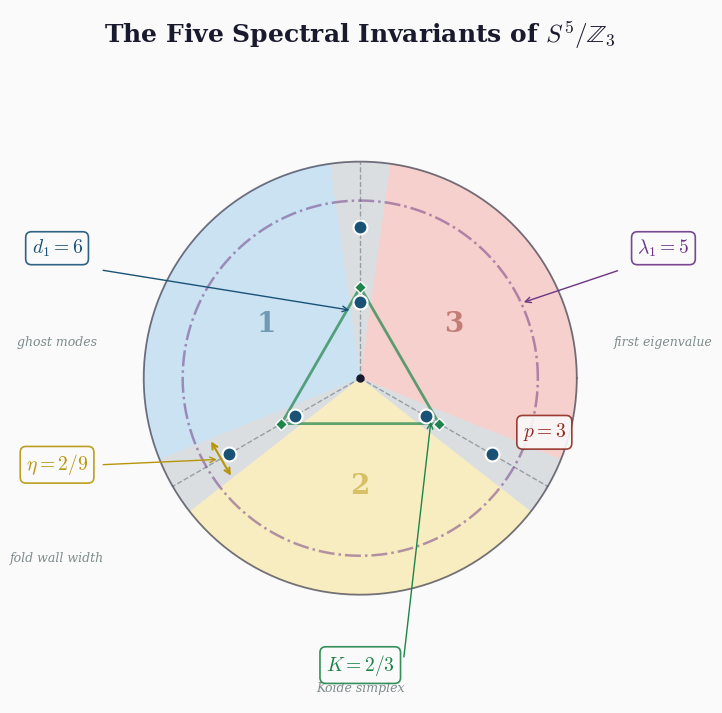

Source code (Python):
#!/usr/bin/env python3
"""
FIGURE B — THE FIVE INVARIANTS ON THE LOTUS
Same orbifold cross-section as Figure A, annotated with the five spectral
invariants {d₁, λ₁, K, η, p} mapped to specific geometric features.
"""
import numpy as np
import matplotlib.pyplot as plt
from matplotlib.patches import Wedge, Circle, RegularPolygon
import matplotlib
import os, sys

matplotlib.rcParams['font.family'] = 'serif'
matplotlib.rcParams['mathtext.fontset'] = 'cm'

# ── Palette ─────────────────────────────────────────────────────
BG       = '#fafafa'
BLUE     = '#1a5276';  BLUE_L   = '#5dade2'
GOLD     = '#b7950b';  GOLD_L   = '#f4d03f'
ROSE     = '#922b21';  ROSE_L   = '#ec7063'
WALL_C   = '#2c3e50'
TEXT_C   = '#1a1a2e'
GRAY     = '#7f8c8d'
GREEN    = '#1e8449'    # for K invariant
PURPLE   = '#6c3483'    # for λ₁ ring

fig, ax = plt.subplots(figsize=(9, 9), facecolor=BG)
ax.set_xlim(-6.2, 6.2)
ax.set_ylim(-6.0, 6.8)
ax.set_aspect('equal')
ax.axis('off')

R = 4.0
WALL_W = 8

# ── Three sectors (same as Figure A) ───────────────────────────
sector_data = [
    (BLUE, BLUE_L), (GOLD, GOLD_L), (ROSE, ROSE_L)
]
for i, (dark, light) in enumerate(sector_data):
    start_angle = 90 + i * 120 + WALL_W
    extent = 120 - 2 * WALL_W
    wedge = Wedge((0, 0), R, start_angle, start_angle + extent,
                  facecolor=light, edgecolor='none', alpha=0.30, zorder=2)
    ax.add_patch(wedge)

# ── Fold walls ─────────────────────────────────────────────────
for i in range(3):
    wall_center = 90 + i * 120
    wedge_wall = Wedge((0, 0), R, wall_center - WALL_W, wall_center + WALL_W,
                       facecolor=WALL_C, edgecolor='none', alpha=0.15, zorder=4)
    ax.add_patch(wedge_wall)
    angle_rad = np.radians(wall_center)
    ax.plot([0, R*np.cos(angle_rad)], [0, R*np.sin(angle_rad)],
            color=WALL_C, linewidth=1.0, alpha=0.4, zorder=5, linestyle='--')

# ── Outer circle ───────────────────────────────────────────────
theta = np.linspace(0, 2*np.pi, 300)
ax.plot(R*np.cos(theta), R*np.sin(theta), color=TEXT_C, linewidth=1.3,
        alpha=0.6, zorder=6)

# ══════════════════════════════════════════════════════════════
# INVARIANT 1: p = 3 — the three sectors themselves
# ══════════════════════════════════════════════════════════════
for i, (dark, light) in enumerate(sector_data):
    mid_angle = np.radians(90 + i*120 + 60)
    lx = R * 0.5 * np.cos(mid_angle)
    ly = R * 0.5 * np.sin(mid_angle)
    ax.text(lx, ly, str(i+1), ha='center', va='center',
            fontsize=20, color=dark, fontweight='bold', alpha=0.5, zorder=8)

# p = 3 label
ax.text(R * 0.85, -R * 0.25,
        r'$p = 3$', ha='center', va='center',
        fontsize=14, color=ROSE,
        bbox=dict(boxstyle='round,pad=0.3', facecolor=BG,
                  edgecolor=ROSE, alpha=0.9, linewidth=1.2),
        zorder=15)

# ══════════════════════════════════════════════════════════════
# INVARIANT 2: d₁ = 6 — six ghost mode dots on fold walls
# ══════════════════════════════════════════════════════════════
ghost_positions = []
for i in range(3):
    wall_angle = np.radians(90 + i * 120)
    for frac in [0.35, 0.70]:
        gx = frac * R * np.cos(wall_angle)
        gy = frac * R * np.sin(wall_angle)
        ghost_positions.append((gx, gy))
        ax.plot(gx, gy, 'o', color=BLUE, markersize=10, zorder=12,
                markeredgecolor='white', markeredgewidth=1.5)

# d₁ = 6 label  
ax.text(-R - 1.6, R * 0.6,
        r'$d_1 = 6$', ha='center', va='center',
        fontsize=14, color=BLUE,
        bbox=dict(boxstyle='round,pad=0.3', facecolor=BG,
                  edgecolor=BLUE, alpha=0.9, linewidth=1.2),
        zorder=15)
ax.annotate('', xy=(ghost_positions[0][0]-0.15, ghost_positions[0][1]-0.15),
            xytext=(-R - 0.8, R * 0.5),
            arrowprops=dict(arrowstyle='->', color=BLUE, lw=1.0), zorder=14)
ax.text(-R - 1.6, R * 0.15, r'ghost modes', ha='center',
        fontsize=9, color=GRAY, fontstyle='italic')

# ══════════════════════════════════════════════════════════════
# INVARIANT 3: λ₁ = 5 — first harmonic ring
# ══════════════════════════════════════════════════════════════
lambda_r = R * 0.82
lambda_theta = np.linspace(0, 2*np.pi, 200)
ax.plot(lambda_r*np.cos(lambda_theta), lambda_r*np.sin(lambda_theta),
        color=PURPLE, linewidth=1.8, alpha=0.5, zorder=7, linestyle='-.')

ax.text(R + 1.6, R * 0.6,
        r'$\lambda_1 = 5$', ha='center', va='center',
        fontsize=14, color=PURPLE,
        bbox=dict(boxstyle='round,pad=0.3', facecolor=BG,
                  edgecolor=PURPLE, alpha=0.9, linewidth=1.2),
        zorder=15)
ax.annotate('', xy=(lambda_r*np.cos(np.radians(25)),
                    lambda_r*np.sin(np.radians(25))),
            xytext=(R + 0.8, R * 0.5),
            arrowprops=dict(arrowstyle='->', color=PURPLE, lw=1.0), zorder=14)
ax.text(R + 1.6, R * 0.15, r'first eigenvalue', ha='center',
        fontsize=9, color=GRAY, fontstyle='italic')

# ══════════════════════════════════════════════════════════════
# INVARIANT 4: K = 2/3 — inscribed equilateral triangle (Koide simplex)
# ══════════════════════════════════════════════════════════════
K_r = R * 0.42
tri_angles = [np.radians(90 + i*120) for i in range(3)]
tri_x = [K_r * np.cos(a) for a in tri_angles] + [K_r * np.cos(tri_angles[0])]
tri_y = [K_r * np.sin(a) for a in tri_angles] + [K_r * np.sin(tri_angles[0])]
ax.plot(tri_x, tri_y, color=GREEN, linewidth=2.0, alpha=0.7, zorder=9)
# Vertices
for a in tri_angles:
    ax.plot(K_r*np.cos(a), K_r*np.sin(a), 'D', color=GREEN,
            markersize=6, zorder=10, markeredgecolor='white', markeredgewidth=1)

ax.text(0, -R - 1.3,
        r'$K = 2/3$', ha='center', va='center',
        fontsize=14, color=GREEN,
        bbox=dict(boxstyle='round,pad=0.3', facecolor=BG,
                  edgecolor=GREEN, alpha=0.9, linewidth=1.2),
        zorder=15)
ax.annotate('', xy=(K_r*np.cos(np.radians(-30))*0.9,
                    K_r*np.sin(np.radians(-30))*0.9),
            xytext=(0.8, -R - 1.2),
            arrowprops=dict(arrowstyle='->', color=GREEN, lw=1.0), zorder=14)
ax.text(0, -R - 1.8, r'Koide simplex', ha='center',
        fontsize=9, color=GRAY, fontstyle='italic')

# ══════════════════════════════════════════════════════════════
# INVARIANT 5: η = 2/9 — fold wall width annotation
# ══════════════════════════════════════════════════════════════
# Annotate the fold wall width at the 210° wall
eta_wall_angle = 210
eta_r = R * 0.75
eta_a1 = np.radians(eta_wall_angle - WALL_W)
eta_a2 = np.radians(eta_wall_angle + WALL_W)
# Small double-headed arrow showing width
ax.annotate('', xy=(eta_r*np.cos(eta_a1), eta_r*np.sin(eta_a1)),
            xytext=(eta_r*np.cos(eta_a2), eta_r*np.sin(eta_a2)),
            arrowprops=dict(arrowstyle='<->', color=GOLD, lw=1.5), zorder=14)

ax.text(-R - 1.6, -R * 0.4,
        r'$\eta = 2/9$', ha='center', va='center',
        fontsize=14, color=GOLD,
        bbox=dict(boxstyle='round,pad=0.3', facecolor=BG,
                  edgecolor=GOLD, alpha=0.9, linewidth=1.2),
        zorder=15)
ax.annotate('', xy=(eta_r*np.cos(np.radians(eta_wall_angle)),
                    eta_r*np.sin(np.radians(eta_wall_angle))),
            xytext=(-R - 0.8, -R * 0.4),
            arrowprops=dict(arrowstyle='->', color=GOLD, lw=1.0), zorder=14)
ax.text(-R - 1.6, -R * 0.85, r'fold wall width', ha='center',
        fontsize=9, color=GRAY, fontstyle='italic')

# ── Center point ───────────────────────────────────────────────
ax.plot(0, 0, 'o', color=TEXT_C, markersize=5, zorder=11)

# ── Title ──────────────────────────────────────────────────────
ax.text(0, 6.2, r'The Five Spectral Invariants of $S^5/\mathbb{Z}_3$',
        ha='center', fontsize=18, color=TEXT_C, fontweight='bold')

# ── Save ───────────────────────────────────────────────────────
out_dir = os.path.dirname(os.path.abspath(sys.argv[0]))
outpath = os.path.join(out_dir, 'five_invariants.png')
plt.savefig(outpath, dpi=300, bbox_inches='tight', facecolor=BG)
print(f"Saved {outpath}")
plt.close()
